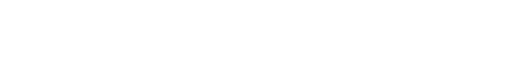
t = 0.00 s
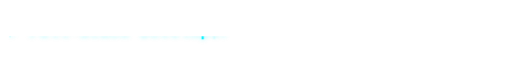
t = 1.45 s
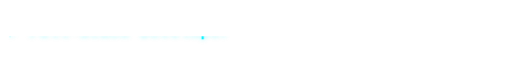
t = 3.15 s
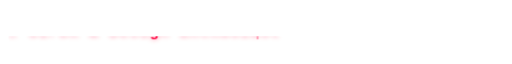
t = 5.10 s
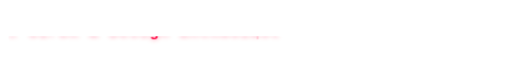
t = 6.50 s
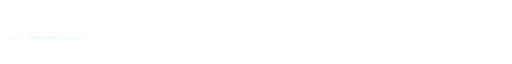
t = 8.40 s

The animated SVG that drew these frames (rendered in a browser with its animation timeline set to each time). Animation: 5 CSS @keyframes rules; frames cover the first 8.40 s, repeats indefinitely.

<svg xmlns="http://www.w3.org/2000/svg" viewBox="0 0 600 50" width="100%" height="100%">
  <defs>
    <!-- Clip Path for typing reveal -->
    <clipPath id="typing-clip">
      <rect id="clip-rect" x="0" y="0" width="0" height="50" />
    </clipPath>
  </defs>

  <style>
    .typing-text {
      font-family: 'Courier New', Courier, monospace;
      font-size: 18px;
      font-weight: bold;
      fill: #ff0844;
      letter-spacing: 1px;
      text-shadow: 0 0 5px rgba(255, 8, 68, 0.5);
    }

    .cyan-text {
      fill: #00f2fe;
      text-shadow: 0 0 5px rgba(0, 242, 254, 0.5);
    }

    .cursor {
      font-family: 'Courier New', Courier, monospace;
      font-size: 20px;
      font-weight: bold;
      fill: #00f2fe;
      animation: blink 0.8s infinite;
    }

    .cursor-pink {
      fill: #ff0844;
      animation: blink 0.8s infinite;
    }

    /* Keyframes for the typing clip-rect */
    @keyframes type-reveal {
      0% { width: 0; }
      5% { width: 0; }
      40% { width: 500px; }
      80% { width: 500px; }
      90% { width: 0; }
      100% { width: 0; }
    }

    /* Keyframes for blinking cursor */
    @keyframes blink {
      0%, 100% { opacity: 0; }
      50% { opacity: 1; }
    }

    /* Keyframes for rotating phrases */
    @keyframes phrase1-fade {
      0%, 33.32% { opacity: 1; }
      33.33%, 100% { opacity: 0; }
    }

    @keyframes phrase2-fade {
      0%, 33.32% { opacity: 0; }
      33.33%, 66.65% { opacity: 1; }
      66.66%, 100% { opacity: 0; }
    }

    @keyframes phrase3-fade {
      0%, 66.65% { opacity: 0; }
      66.66%, 99.99% { opacity: 1; }
      100% { opacity: 0; }
    }

    #clip-rect {
      animation: type-reveal 4s infinite;
    }

    .phrase-g1 {
      animation: phrase1-fade 12s infinite;
    }

    .phrase-g2 {
      animation: phrase2-fade 12s infinite;
    }

    .phrase-g3 {
      animation: phrase3-fade 12s infinite;
    }
  </style>

  <!-- Container Group centered vertically -->
  <g transform="translate(10, 30)">
    <!-- Phrase 1 -->
    <g class="phrase-g1" clip-path="url(#typing-clip)">
      <text x="0" y="0" class="typing-text cyan-text">⚡ Full-Stack Developer</text>
      <text x="235" y="0" class="cursor">|</text>
    </g>

    <!-- Phrase 2 -->
    <g class="phrase-g2" clip-path="url(#typing-clip)">
      <text x="0" y="0" class="typing-text">🚀 UI/UX &amp; Design Enthusiast</text>
      <text x="290" y="0" class="cursor-pink">|</text>
    </g>

    <!-- Phrase 3 -->
    <g class="phrase-g3" clip-path="url(#typing-clip)">
      <text x="0" y="0" class="typing-text cyan-text">🔧 Building Scalable Web Apps</text>
      <text x="295" y="0" class="cursor">|</text>
    </g>
  </g>
</svg>
